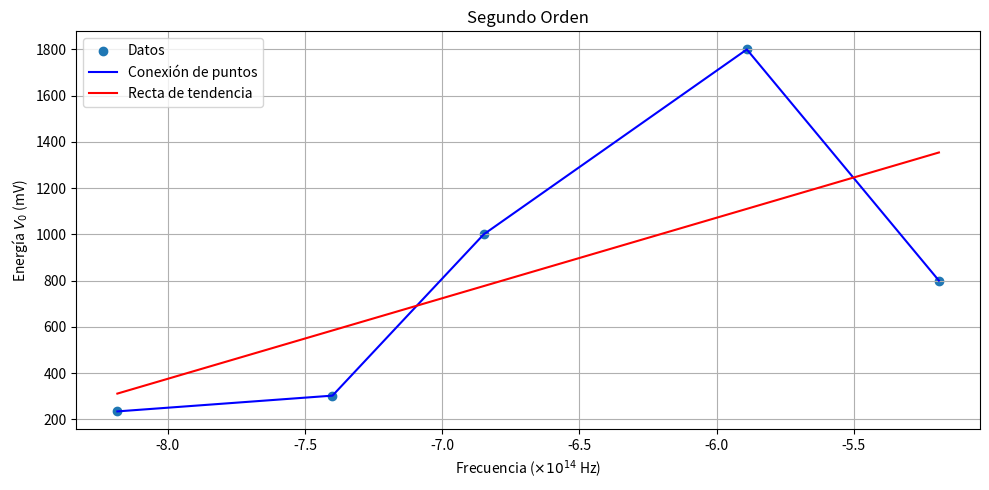

Write the Python code that produced this figure.
import matplotlib.pyplot as plt
import pandas as pd
import numpy as np

# Datos del segundo orden
data_2nd_order = {
    'Color': ['Amarillo', 'Verde', 'Azul', 'Violeta', 'Ultravioleta'],
    'Frecuencia': [-8.184, -7.400, -6.849, -5.890, -5.190],
    'Energía': [234.3, 302.5, 1000, 1800, 800]
}

# Crear DataFrame
df_2nd_order = pd.DataFrame(data_2nd_order)

# Realizar regresión lineal
x = df_2nd_order['Frecuencia']
y = df_2nd_order['Energía']
coefficients = np.polyfit(x, y, 1)
polynomial = np.poly1d(coefficients)
trendline = polynomial(x)

# Mostrar la pendiente
pendiente = coefficients[0]
print(f'La pendiente de la recta de tendencia es: {pendiente} 10^14 Hz') # la undad de medida de la

# Crear gráfico
plt.figure(figsize=(10, 5))
plt.scatter(x, y, marker='o', label='Datos')
plt.plot(x, y, linestyle='-', color='blue', label='Conexión de puntos')  # Conectar los puntos
plt.plot(x, trendline, color='red', label='Recta de tendencia')



plt.title('Segundo Orden')
plt.xlabel('Frecuencia ($\\times 10^{14}$ Hz)')
plt.ylabel('Energía $V_{0}$ (mV)')
plt.grid(True)
plt.legend()

# Mostrar el gráfico
plt.tight_layout()
plt.show()
